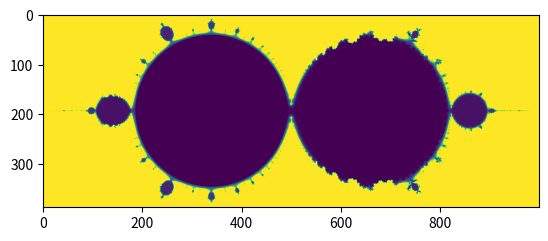

The matplotlib source for this figure:
import matplotlib.pyplot as plt
import numpy as np

#series definitions
iterations = 80

#desired element definitions
end_values = 20
starting_element_index = iterations-end_values

#graph definitions
precision = 1000
round_num = 2

#positioning rectangle
top_left_corner = -2.1 + 1.2j
bottom_right_corner = 4.1 - 1.2j

def complex_round(x, rounding):
    '''Round complex numbers'''

    return complex(round(x.real, rounding), round(x.imag, rounding))

def series(n, lamb):
    '''Calculated the series a[n] = r*a[n-1]*(1-a[n-1])'''

    return lamb*n*(1-n)

def element(n, lamb):
    '''Recursive definition to quicly calculate the first desired element.
    Everything below this element is not desired.
    '''
    first_term = 0.2

    if n == 0:
        return first_term
    else:
        #hacky, but works
        prev_element = element(n-1, lamb)

        return lamb*prev_element*(1-prev_element)

def counter(l):
    '''Counts number of identical elements in a list'''

    used = set()
    count = 0

    for i in l:                     #iterates over the list
        if i not in used:
            count += 1              
            used.add(i)             #stores already seen values in a set
    
    return count

def chaos(index, round, lamb):
    '''Calculates the remaining series calculations, 
    stores them in a list and returns counter() of the list'''

    series_list = [element(index, lamb)]

    for k in range(end_values):
            n = series_list[k]                  #previous element of the series
            series_list.append(series(n, lamb))
    
    return counter([complex_round(i, round) for i in series_list])

def fractal(horizontal_precision, top_left, bottom_right, round_val):
    
    #calculating the positioning
    min_imag_lamb = bottom_right.imag
    max_imag_lamb = top_left.imag

    min_real_lamb = top_left.real
    max_real_lamb = bottom_right.real

    #calculating rectangle lengths
    total_vertical_dist = max_imag_lamb - min_imag_lamb
    total_horizontal_dist = max_real_lamb - min_real_lamb

    #quotient for scaling
    quotient = total_vertical_dist/total_horizontal_dist

    #scaling
    vertical_precision = int(horizontal_precision*quotient)+1

    vertical_step_length = (max_imag_lamb - min_imag_lamb)/vertical_precision
    horizontal_step_length = (max_real_lamb - min_real_lamb)/horizontal_precision

    #image array definitions
    out_array = np.zeros([vertical_precision, horizontal_precision], dtype=np.uint8)

    for i in range(vertical_precision):
        #imaginary component of lambda for each row of the matrix
        lamb_imaginary = max_imag_lamb - vertical_step_length*i

        for j in range(horizontal_precision):
            #lambda complex
            lamb = complex(min_real_lamb + horizontal_step_length*j, lamb_imaginary)

            #feed the image
            out_array[i, j] = chaos(starting_element_index, round_val, lamb)
    
    return out_array

im_array = fractal(precision, top_left_corner, bottom_right_corner, round_num)

plt.imshow(im_array)
plt.show()